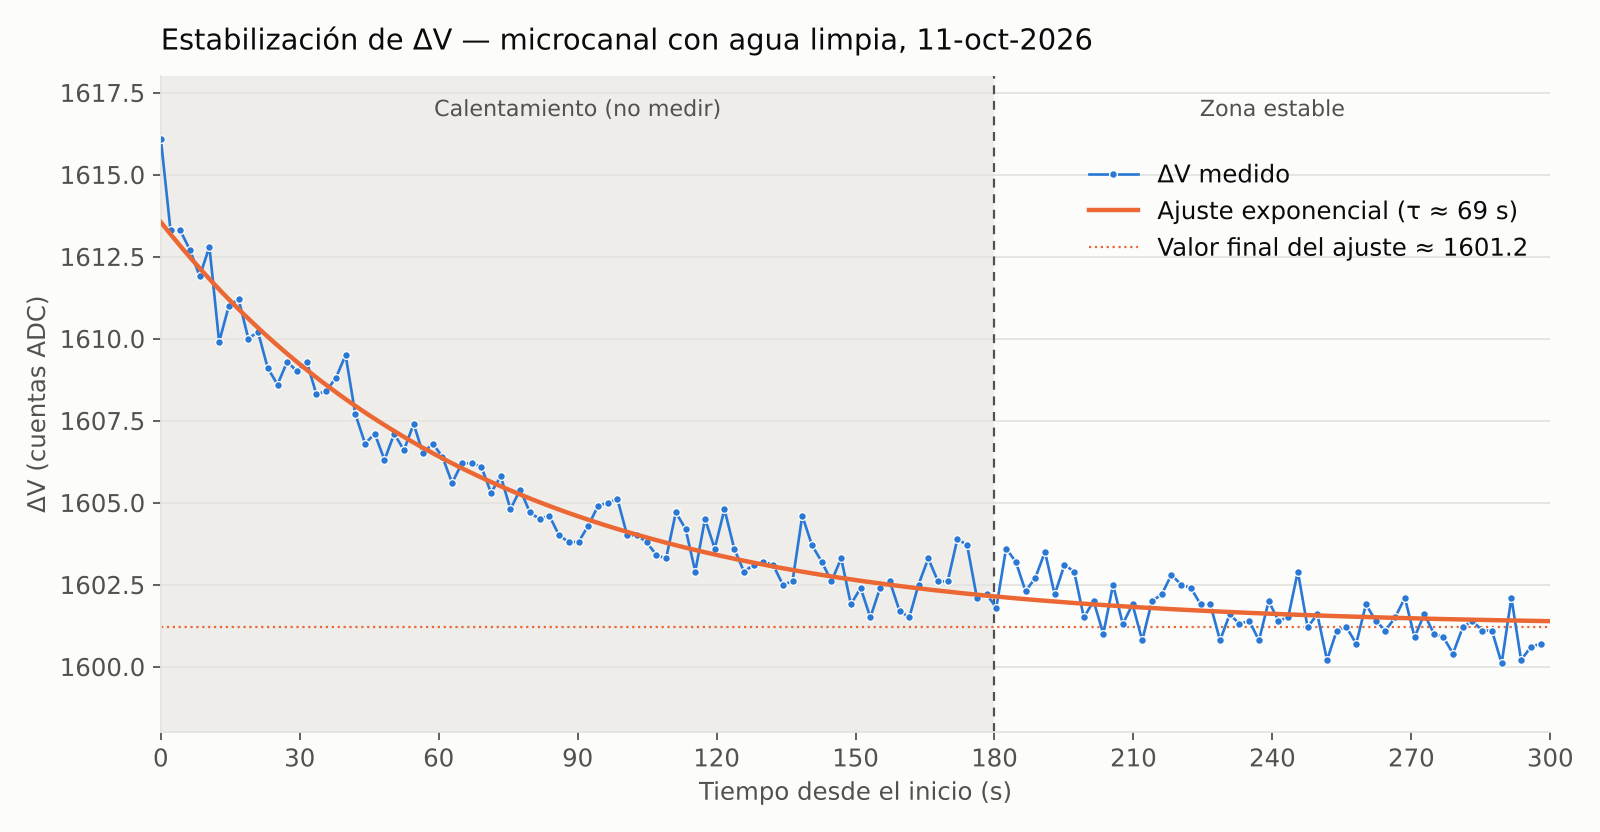

Source data for this figure (header and first rows):
t_s, mu_dark, mu_light, dV, sigma_light
0.0, 23.6, 1640, 1616, 17.5
2.1, 23.7, 1637, 1613, 17.6
4.2, 23.8, 1637, 1613, 17.2
6.3, 23.5, 1636, 1613, 17.2
8.4, 23.7, 1636, 1612, 17.4
10.5, 23.6, 1636, 1613, 16.6
12.6, 23.4, 1633, 1610, 18.1
14.7, 23.8, 1635, 1611, 17.8
16.8, 23.7, 1635, 1611, 17.6
18.9, 23.7, 1634, 1610, 17.6
21.0, 23.7, 1634, 1610, 17.7
23.1, 23.8, 1633, 1609, 17.8
25.2, 23.6, 1632, 1609, 18.1
27.3, 24.1, 1633, 1609, 17.4
29.4, 24.0, 1633, 1609, 17.2
31.5, 24.0, 1633, 1609, 17.2
33.6, 23.9, 1632, 1608, 17.6
35.7, 23.9, 1632, 1608, 17.4
37.8, 24.0, 1633, 1609, 16.8
39.9, 24.0, 1633, 1610, 16.6
42.0, 23.9, 1632, 1608, 17.0
44.1, 24.1, 1631, 1607, 17.5
46.2, 23.8, 1631, 1607, 17.5
48.3, 23.8, 1630, 1606, 18.0
50.4, 23.9, 1631, 1607, 17.1
52.5, 23.9, 1630, 1607, 17.8
54.6, 23.9, 1631, 1607, 17.4
56.6, 24.0, 1630, 1606, 17.1
58.7, 23.9, 1631, 1607, 17.0
60.8, 23.9, 1630, 1606, 17.9
62.9, 24.0, 1630, 1606, 17.6
65.0, 24.0, 1630, 1606, 17.3
67.1, 24.0, 1630, 1606, 17.4
69.2, 24.1, 1630, 1606, 17.2
71.3, 23.9, 1629, 1605, 17.7
73.4, 24.1, 1630, 1606, 17.0
75.5, 24.1, 1629, 1605, 18.2
77.6, 23.9, 1629, 1605, 17.3
79.7, 23.8, 1628, 1605, 17.7
81.8, 24.1, 1629, 1604, 17.4
83.9, 23.9, 1628, 1605, 17.2
86.0, 23.9, 1628, 1604, 17.4
88.1, 23.9, 1628, 1604, 17.8
90.2, 24.1, 1628, 1604, 17.3
92.3, 24.0, 1628, 1604, 17.6
94.4, 23.9, 1629, 1605, 17.3
96.5, 23.9, 1629, 1605, 17.5
98.6, 24.0, 1629, 1605, 17.2
100.7, 23.9, 1628, 1604, 17.2
102.8, 24.1, 1628, 1604, 17.4
104.9, 23.9, 1628, 1604, 17.5
107.0, 23.8, 1627, 1603, 17.5
109.1, 24.1, 1627, 1603, 17.6
111.2, 24.1, 1629, 1605, 16.7
113.3, 23.8, 1628, 1604, 17.4
115.4, 24.0, 1627, 1603, 17.4
117.5, 23.8, 1628, 1604, 16.9
119.6, 24.2, 1628, 1604, 17.3
121.7, 24.0, 1629, 1605, 16.5
123.8, 24.3, 1628, 1604, 17.1
... 83 more rows
